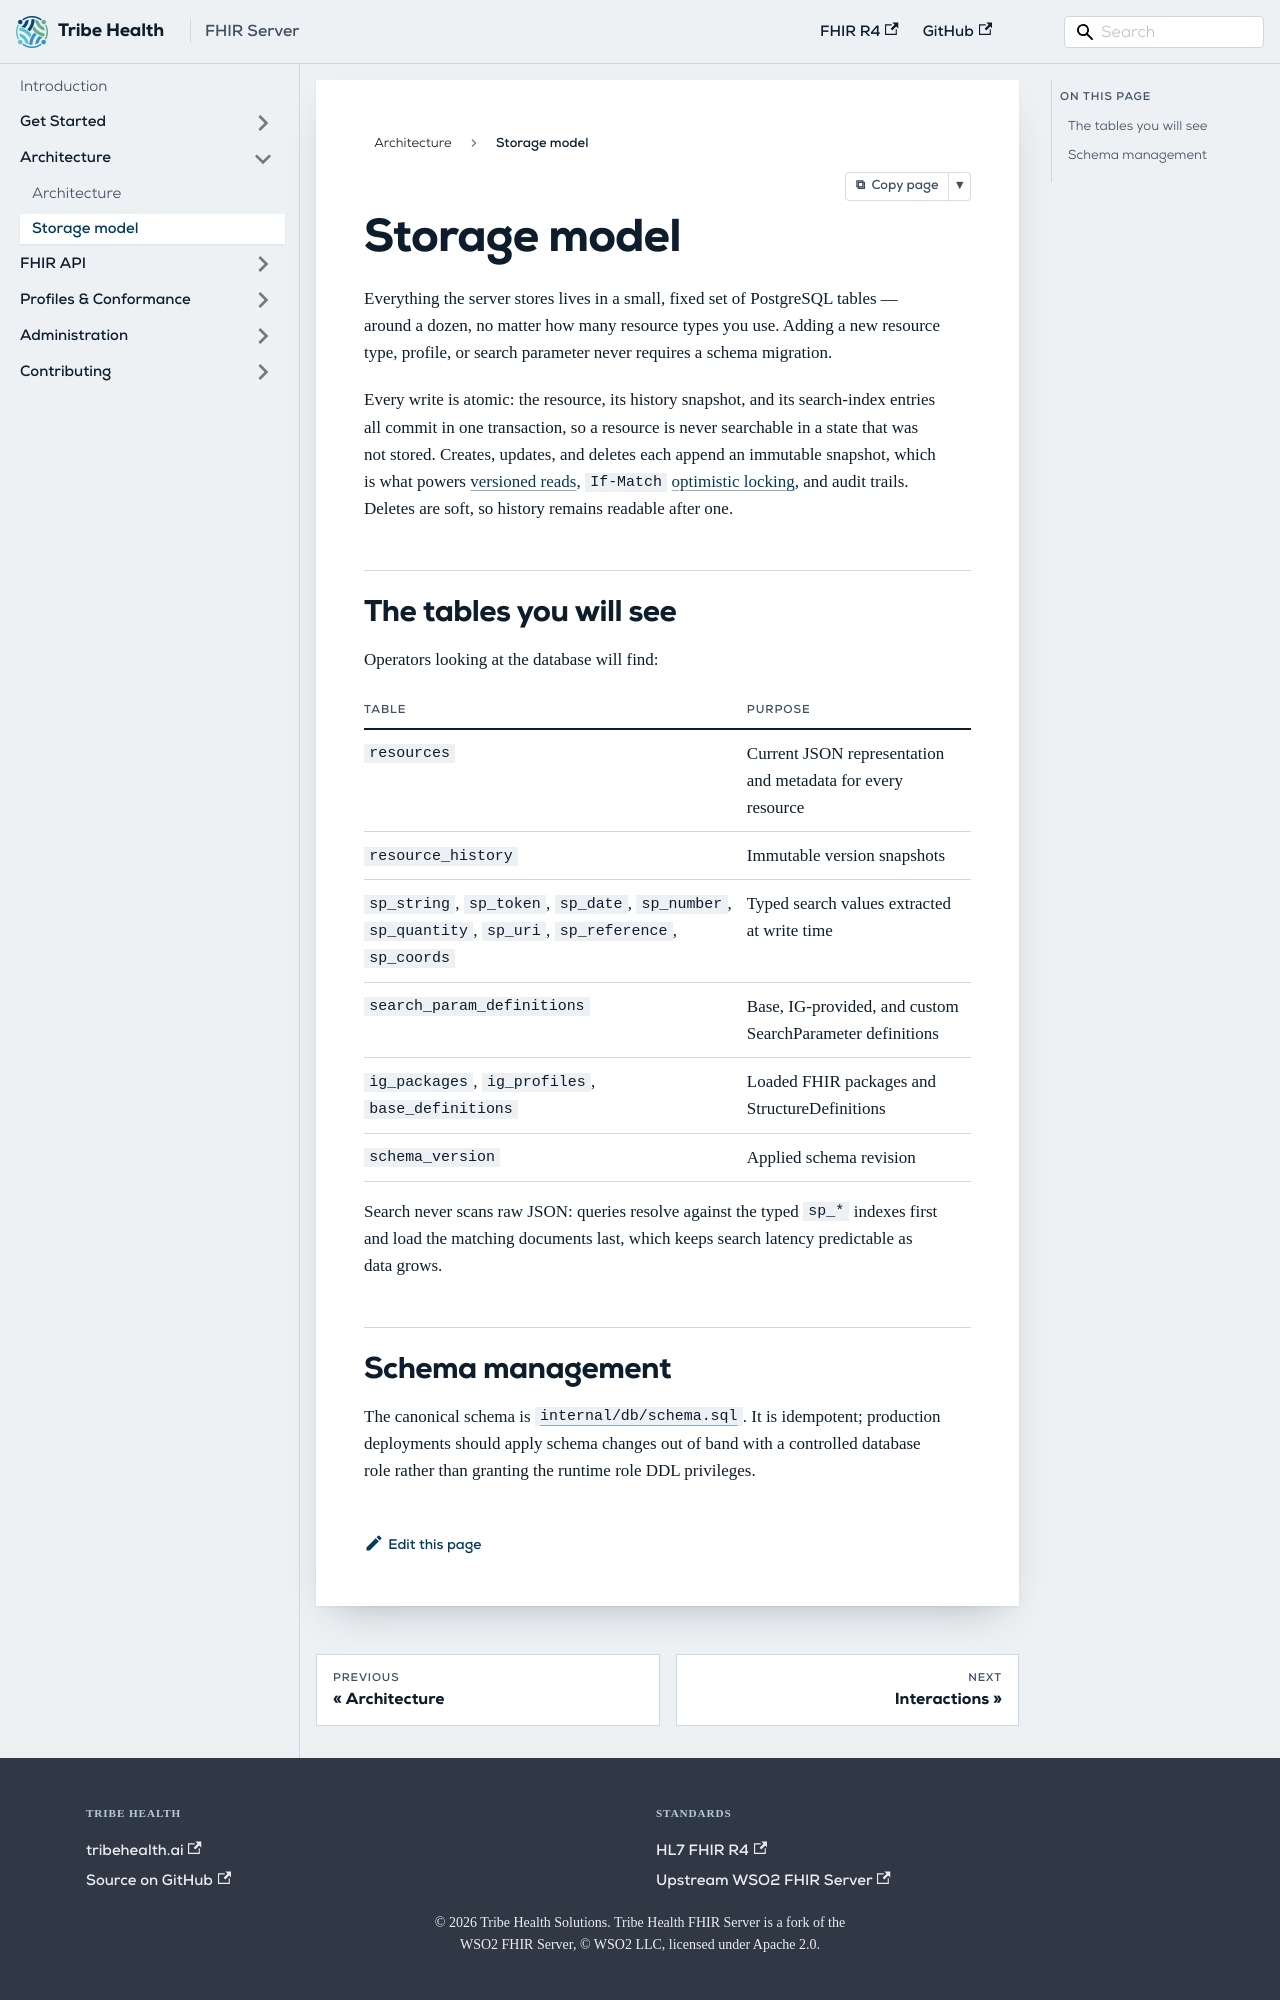

repository: GQAdonis/fhir-server · page: docs/architecture/storage/index.html · generator: docusaurus

---
title: Storage model
description: How FHIR resources, history, and search values live in your PostgreSQL database.
---

# Storage model

Everything the server stores lives in a small, fixed set of PostgreSQL tables — around a dozen, no matter how many resource types you use. Adding a new resource type, profile, or search parameter never requires a schema migration.

Every write is atomic: the resource, its history snapshot, and its search-index entries all commit
in one transaction, so a resource is never searchable in a state that was not stored. Creates,
updates, and deletes each append an immutable snapshot, which is what powers
[versioned reads](../api/interactions.md#versioned-read), `If-Match`
[optimistic locking](../api/conditional.md#optimistic-locking-with-if-match), and audit trails.
Deletes are soft, so history remains readable after one.

## The tables you will see

Operators looking at the database will find:

| Table | Purpose |
| --- | --- |
| `resources` | Current JSON representation and metadata for every resource |
| `resource_history` | Immutable version snapshots |
| `sp_string`, `sp_token`, `sp_date`, `sp_number`, `sp_quantity`, `sp_uri`, `sp_reference`, `sp_coords` | Typed search values extracted at write time |
| `search_param_definitions` | Base, IG-provided, and custom SearchParameter definitions |
| `ig_packages`, `ig_profiles`, `base_definitions` | Loaded FHIR packages and StructureDefinitions |
| `schema_version` | Applied schema revision |

Search never scans raw JSON: queries resolve against the typed `sp_*` indexes first and load the matching documents last, which keeps search latency predictable as data grows.
